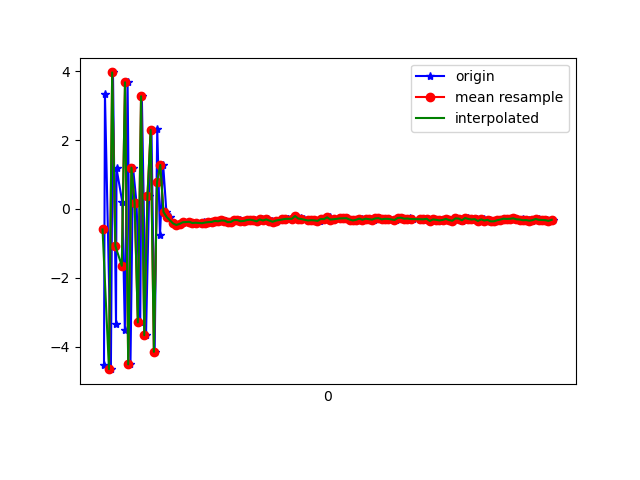

The data file committed next to this chart (first rows):
1617762842949, 458479574986104, -4.5246973, -0.99827385, -4.6491337
1617762842955, 458479594216874, 3.333, 0.9346, 2.519
1617762842992, 458479613447644, -4.656, -1.262, -0.6577
1617762843005, 458479632678414, 3.967, 0.945, -2.266
1617762843024, 458479651909184, -3.333, -0.9039, 5.204
1617762843027, 458479671139954, 1.178, 0.61, -7.403
1617762843063, 458479690370724, 0.2051, 0.2896, 8.426
1617762843079, 458479709601494, -3.507, -0.3723, -7.837
1617762843096, 458479728832264, 3.681, 1.299, 4.472
1617762843114, 458479748063034, -4.517, -0.9596, 0.9009
1617762843130, 458479767421291, 1.203, 0.7544, -5.744
1617762843152, 458479786652061, 0.1652, 0.4112, 8.368
1617762843175, 458479805882831, -3.297, -0.6812, -7.295
1617762843185, 458479825113601, 3.275, 1.122, 2.703
1617762843211, 458479844344371, -3.669, -0.7765, 3.125
1617762843230, 458479863575141, 0.3806, 0.5999, -7.393
1617762843245, 458479882805911, 2.297, 0.8316, 8.111
1617762843265, 458479902036681, -4.152, -0.7244, -3.503
1617762843281, 458479921267451, 2.333, 1.11, -3.271
1617762843298, 458479940498221, -0.7618, -0.138, 7.932
1617762843318, 458479959728991, 1.278, 0.6261, 1.042
1617762843338, 458479978959761, -0.08929, 0.2146, 0.9539
1617762843359, 458479998190531, -0.2363, 0.2269, 0.1392
1617762843384, 458480017421301, -0.4222, 0.2236, 0.1257
1617762843406, 458480036652071, -0.4656, 0.1793, 0.08573
1617762843420, 458480055882841, -0.4349, 0.1706, 0.1078
1617762843441, 458480075113611, -0.3929, 0.1774, 0.1091
1617762843446, 458480094344381, -0.3822, 0.2157, 0.1035
1617762843487, 458480113575151, -0.3742, 0.1711, 0.04585
1617762843509, 458480132805921, -0.4093, 0.1062, 0.1095
1617762843520, 458480152036691, -0.4016, 0.1237, 0.06671
1617762843524, 458480171267461, -0.3982, 0.2241, 0.08797
1617762843571, 458480190498231, -0.3787, 0.2184, 0.1152
1617762843573, 458480209729001, -0.4493, 0.185, 0.1313
1617762843586, 458480228959771, -0.3938, 0.1174, 0.07202
1617762843604, 458480248190541, -0.3821, 0.08587, 0.04696
1617762843626, 458480267421311, -0.3779, 0.0675, 0.07602
1617762843641, 458480286652081, -0.3483, 0.1203, 0.09016
1617762843660, 458480305882851, -0.359, 0.1329, 0.1287
1617762843687, 458480325113621, -0.3345, 0.1265, 0.04691
1617762843711, 458480344344391, -0.3389, 0.1013, 0.03249
1617762843727, 458480363575161, -0.3828, 0.06493, 0.05045
1617762843742, 458480382805931, -0.377, 0.09196, 0.04354
1617762843769, 458480402036701, -0.3335, 0.1113, 0.05055
1617762843772, 458480421267471, -0.3136, 0.1266, 0.03662
1617762843795, 458480440498241, -0.3225, 0.1245, 0.03839
1617762843813, 458480459729011, -0.3579, 0.08173, 0.09995
1617762843835, 458480478959781, -0.3486, 0.05535, 0.05046
1617762843855, 458480498190551, -0.3232, 0.04485, 0.01702
1617762843875, 458480517421321, -0.312, -0.00921, 0.03177
1617762843890, 458480536652091, -0.3297, 0.01571, 0.01538
1617762843906, 458480555882861, -0.359, 0.07078, 7.534027E-5
1617762843934, 458480575113631, -0.3056, 0.05294, 0.007176
1617762843957, 458480594344401, -0.3354, 0.0408, 0.003019
1617762843971, 458480613575171, -0.3032, -0.0143, 0.004372
1617762843997, 458480632805941, -0.3369, -0.07868, -0.01006
1617762844001, 458480652036711, -0.3724, 0.03795, -0.02749
1617762844025, 458480671267481, -0.3389, 0.06772, 0.006554
1617762844067, 458480690498251, -0.2944, 0.07086, 0.03726
1617762844070, 458480709729021, -0.3119, 0.07188, 0.03946
1617762844095, 458480728959791, -0.2941, -0.04024, 0.03876
... 87 more rows
